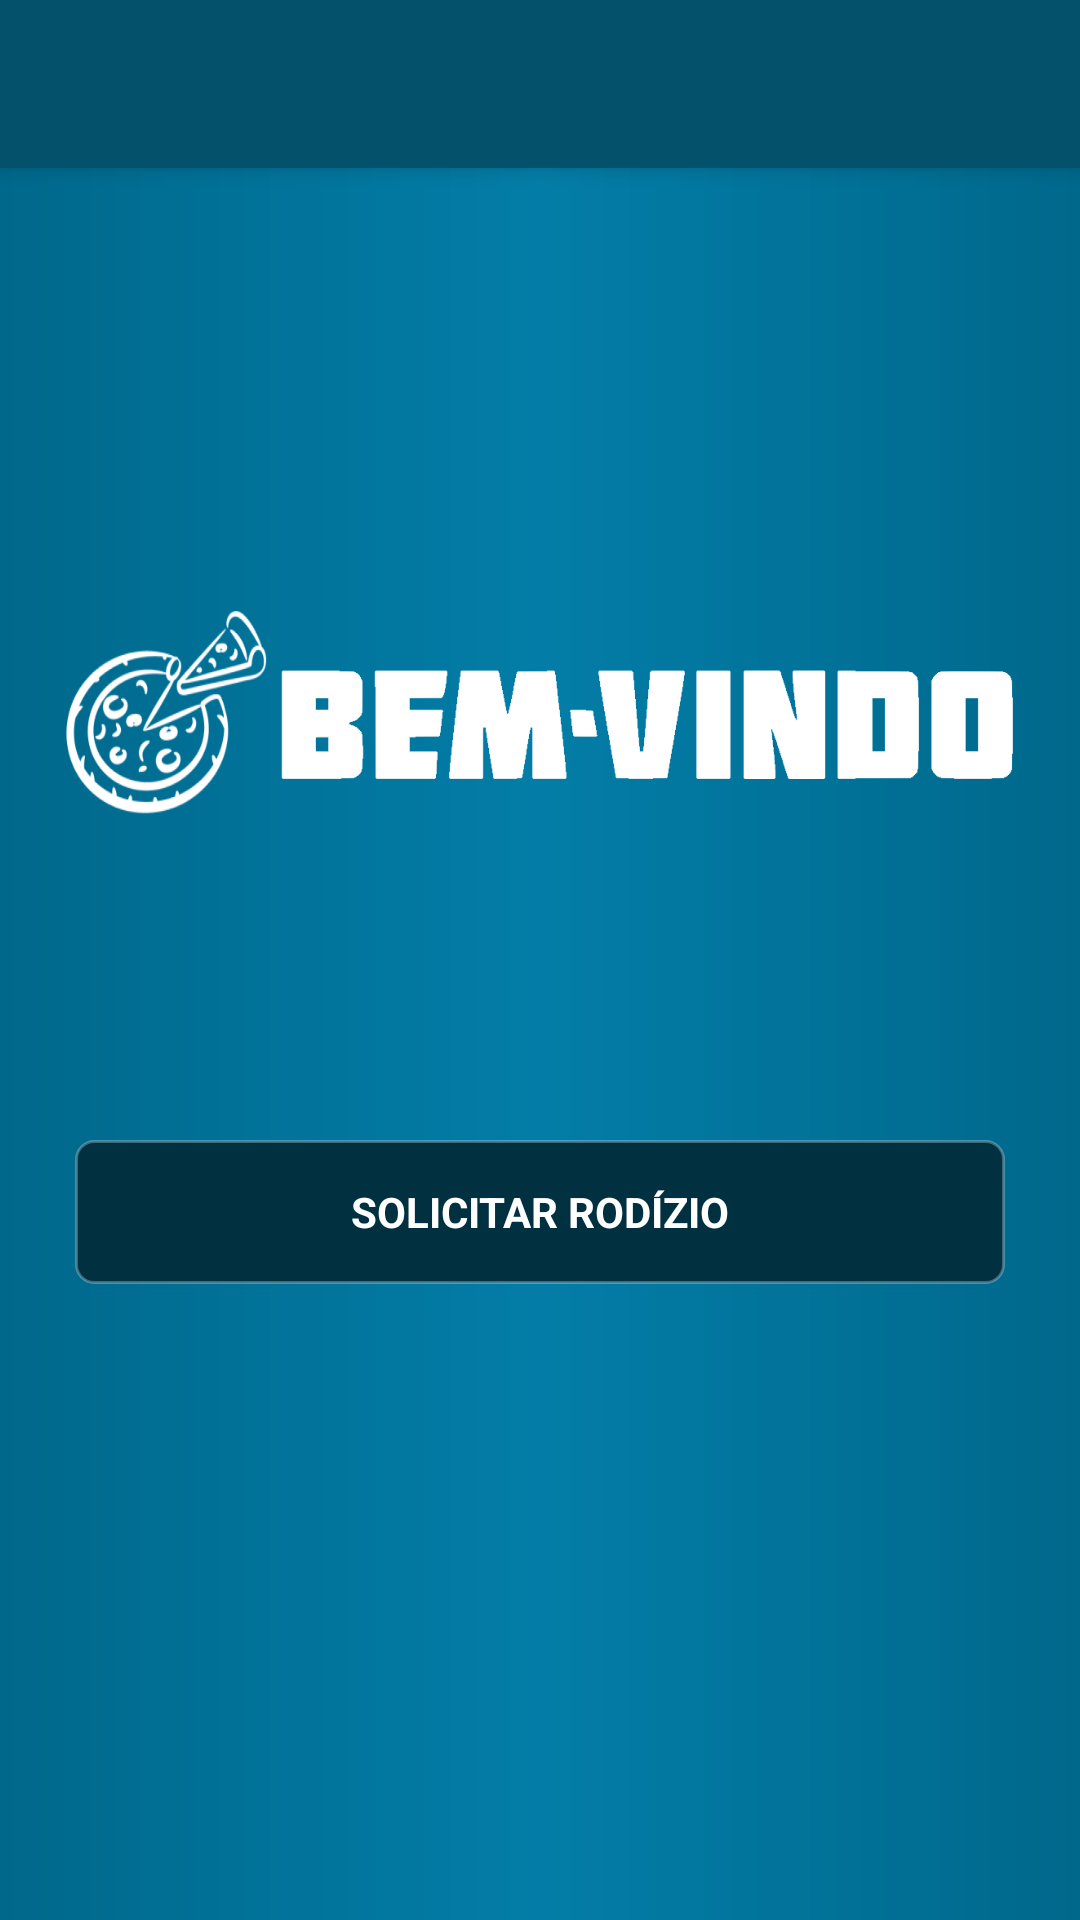

This screen was rendered from an Android layout file. Write that file and the resources it references.
<!-- AndroidManifest.xml: application theme AppTheme -->
<!-- res/layout/activity_commercial_home.xml -->
<?xml version="1.0" encoding="utf-8"?>
<ScrollView xmlns:android="http://schemas.android.com/apk/res/android"
    xmlns:app="http://schemas.android.com/apk/res-auto"
    xmlns:tools="http://schemas.android.com/tools"
    android:id="@+id/commercial_home_Scrollview"
    android:layout_width="match_parent"
    android:layout_height="match_parent"
    android:fillViewport="true">


    <androidx.constraintlayout.widget.ConstraintLayout
        android:layout_width="match_parent"
        android:layout_height="match_parent"
        android:background="@drawable/gradient_background"
        tools:context=".commercial.view.CommercialHomeActivity">

        <include
            android:id="@+id/commercial_home_toolbar"
            layout="@layout/main_toolbar"
            app:layout_constraintEnd_toEndOf="parent"
            app:layout_constraintStart_toStartOf="parent"
            app:layout_constraintTop_toTopOf="parent"></include>

        <LinearLayout
            android:layout_width="match_parent"
            android:layout_height="wrap_content"
            android:gravity="center_vertical"
            android:orientation="vertical"
            app:layout_constraintBottom_toBottomOf="parent"
            app:layout_constraintEnd_toEndOf="parent"
            app:layout_constraintStart_toStartOf="parent"
            app:layout_constraintTop_toBottomOf="@+id/commercial_home_toolbar">

            <ImageView
                android:id="@+id/logo_commercial_home"
                android:layout_width="match_parent"
                android:layout_height="220dp"
                android:layout_marginStart="15dp"
                android:layout_marginTop="30dp"
                android:layout_marginEnd="15dp"
                app:layout_constraintEnd_toEndOf="parent"
                app:layout_constraintStart_toStartOf="parent"
                app:layout_constraintTop_toBottomOf="parent"
                app:srcCompat="@drawable/welcome" />

            <Button
                android:id="@+id/commercial_home_button"
                android:layout_width="match_parent"
                android:layout_height="wrap_content"
                android:layout_marginStart="25dp"
                android:layout_marginTop="25dp"
                android:layout_marginEnd="25dp"
                android:layout_marginBottom="25dp"
                android:background="@drawable/button_background"
                android:text="Solicitar Rodízio"
                android:textStyle="bold"
                android:typeface="sans"
                app:layout_constraintEnd_toEndOf="parent"
                app:layout_constraintHorizontal_bias="0.0"
                app:layout_constraintStart_toStartOf="parent"
                app:layout_constraintTop_toBottomOf="parent" />

            <TextView
                android:id="@+id/commercial_home_await_label"
                android:layout_width="wrap_content"
                android:layout_height="wrap_content"
                android:layout_gravity="center"
                android:layout_marginStart="8dp"
                android:layout_marginEnd="8dp"
                android:layout_marginBottom="20dp"
                android:text="Aguarde enquanto sua comanda é gerada..."
                android:textAlignment="center"
                android:textColor="#013040"
                android:textSize="18dp"
                android:textStyle="bold"
                android:typeface="sans"
                android:visibility="invisible" />

            <ProgressBar
                android:id="@+id/commercial_home_progressbar"
                style="?android:attr/progressBarStyle"
                android:layout_width="match_parent"
                android:layout_height="wrap_content"
                android:layout_gravity="center"
                android:layout_marginStart="8dp"
                android:layout_marginEnd="8dp"
                android:layout_marginBottom="25dp"
                android:visibility="invisible" />

        </LinearLayout>

    </androidx.constraintlayout.widget.ConstraintLayout>


</ScrollView>
<!-- res/layout/main_toolbar.xml (included above) -->
<?xml version="1.0" encoding="utf-8"?>
<androidx.appcompat.widget.Toolbar xmlns:android="http://schemas.android.com/apk/res/android"
    xmlns:app="http://schemas.android.com/apk/res-auto"
    android:layout_width="match_parent"
    android:layout_height="wrap_content"
    android:background="@color/toolbarColor"
    android:elevation="4dp"
    android:theme="@style/ThemeOverlay.AppCompat.ActionBar"
    app:popupTheme="@style/ThemeOverlay.AppCompat.Dark" />
<!-- resources referenced by this layout -->
<resources>
  <color name="toolbarColor">#03516b</color>
  <!-- drawable button_background (drawable) -->
  <?xml version="1.0" encoding="utf-8"?>
  <shape xmlns:android="http://schemas.android.com/apk/res/android"
      android:shape="rectangle">
  
      <solid android:color="#013040"></solid>
      <corners android:radius="6dp"></corners>
      <stroke android:width="1dp" android:color="#44FFFFFF"></stroke> #44616161
  
  </shape>
  <!-- drawable gradient_background (drawable) -->
  <?xml version="1.0" encoding="utf-8"?>
  <shape xmlns:android="http://schemas.android.com/apk/res/android"
      android:shape="rectangle">
  
      <gradient
          android:startColor="#00688B"
          android:endColor="#00688B"
          android:centerColor="#037da7"
          android:angle="180"></gradient>
  
  </shape>
  <!-- drawable welcome: png bitmap (drawable-v24, 43918 bytes) -->
  <style name="AppTheme" parent="Theme.AppCompat.Light.NoActionBar">
          
          <item name="colorPrimary">@color/colorPrimary</item>
          <item name="colorPrimaryDark">@color/colorPrimaryDark</item>
          <item name="colorAccent">@color/colorAccent</item>
          <item name="android:textColor">@color/text_color</item>
          <item name="android:textColorHint">@color/hintColor</item>
          <item name="android:textColorPrimary">@color/textColorPrimary</item>
          <item name="android:divider">@color/dividerColor</item>
          <item name="android:textColorSecondary">@color/textColorSecundary</item>
          <item name="android:windowBackground">@drawable/gradient_background</item>
      </style>
  <color name="colorPrimary">#212121</color>
  <color name="colorPrimaryDark">#03516b</color>
  <color name="colorAccent">#cfd8dc</color>
  <color name="text_color">#FFFFFF</color>
  <color name="hintColor">#BDBDBD</color>
  <color name="textColorPrimary">#FFFFFF</color>
  <color name="dividerColor">#FFFFFF</color>
  <color name="textColorSecundary">#FFFFFF</color>
</resources>
